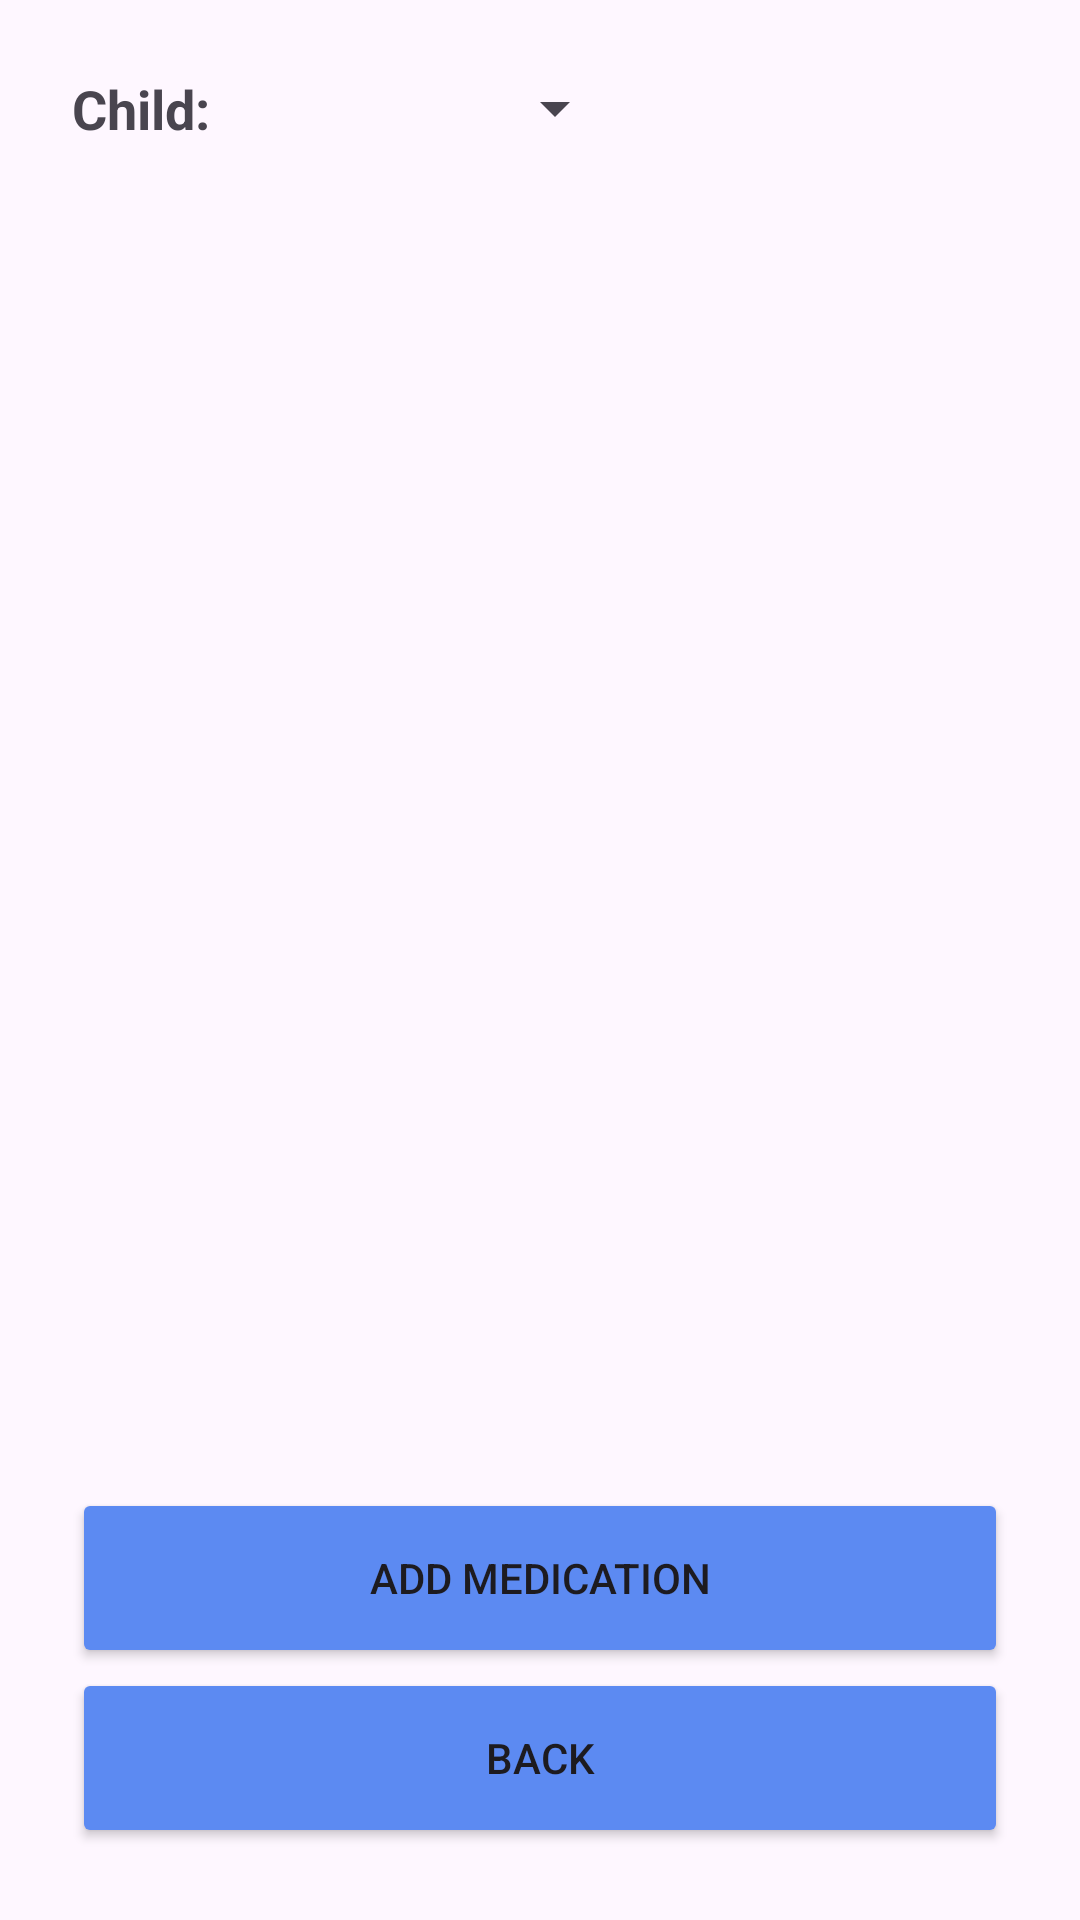

Layout XML and referenced resources for this Android screen:
<!-- AndroidManifest.xml: application theme Theme.CSCB07_Final_Project_SMARTAIR -->
<!-- res/layout/activity_inventory.xml -->
<?xml version="1.0" encoding="utf-8"?>
<androidx.constraintlayout.widget.ConstraintLayout
    xmlns:android="http://schemas.android.com/apk/res/android"
    xmlns:app="http://schemas.android.com/apk/res-auto"
    android:layout_width="match_parent"
    android:layout_height="match_parent"
    android:padding="24dp">

    <LinearLayout
        android:id="@+id/childSelectorRow"
        android:layout_width="0dp"
        android:layout_height="wrap_content"
        android:orientation="horizontal"
        android:gravity="center_vertical"
        android:weightSum="2"
        app:layout_constraintTop_toTopOf="parent"
        app:layout_constraintStart_toStartOf="parent"
        app:layout_constraintEnd_toEndOf="parent">

        <TextView
            android:id="@+id/tvChildLabel"
            android:layout_width="wrap_content"
            android:layout_height="wrap_content"
            android:text="Child:"
            android:textSize="18sp"
            android:textStyle="bold"/>

        <Spinner
            android:id="@+id/spinnerChildList"
            android:layout_width="0dp"
            android:layout_height="wrap_content"
            android:layout_marginStart="12dp"
            android:layout_weight="1"/>
    </LinearLayout>

    <ScrollView
        android:id="@+id/inventoryScroll"
        android:layout_width="0dp"
        android:layout_height="0dp"
        app:layout_constraintTop_toBottomOf="@id/childSelectorRow"
        app:layout_constraintBottom_toTopOf="@id/btnAddItem"
        app:layout_constraintStart_toStartOf="parent"
        app:layout_constraintEnd_toEndOf="parent">

        <LinearLayout
            android:id="@+id/inventoryListContainer"
            android:layout_width="match_parent"
            android:layout_height="wrap_content"
            android:orientation="vertical"
            android:paddingTop="12dp" />
    </ScrollView>

    <Button
        android:id="@+id/btnAddItem"
        android:layout_width="0dp"
        android:layout_height="60dp"
        android:text="ADD MEDICATION"
        android:backgroundTint="#5C8AF2"
        app:layout_constraintBottom_toTopOf="@id/btnBackToHome"
        app:layout_constraintStart_toStartOf="parent"
        app:layout_constraintEnd_toEndOf="parent"/>

    <Button
        android:id="@+id/btnBackToHome"
        android:layout_width="0dp"
        android:layout_height="60dp"
        android:text="BACK"
        android:backgroundTint="#5C8AF2"
        android:layout_marginTop="12dp"
        app:layout_constraintBottom_toBottomOf="parent"
        app:layout_constraintStart_toStartOf="parent"
        app:layout_constraintEnd_toEndOf="parent"/>

</androidx.constraintlayout.widget.ConstraintLayout>
<!-- resources referenced by this layout -->
<resources>
  <style name="Theme.CSCB07_Final_Project_SMARTAIR" parent="Base.Theme.CSCB07_Final_Project_SMARTAIR" />
  <style name="Base.Theme.CSCB07_Final_Project_SMARTAIR" parent="Theme.Material3.DayNight.NoActionBar">
          
          
      </style>
</resources>
